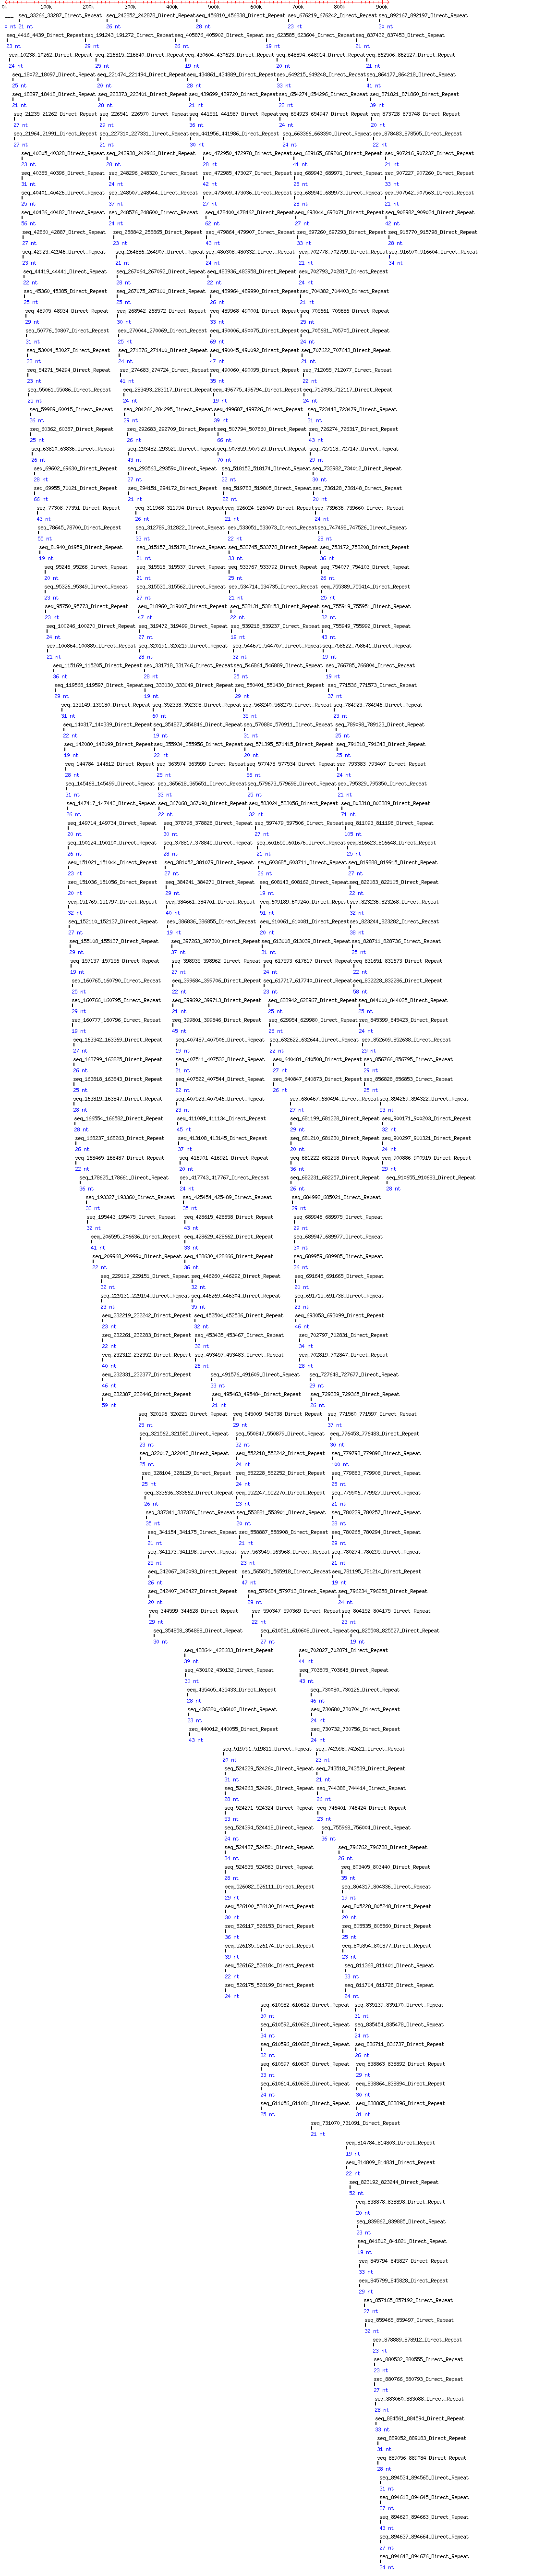

The file beside this chart, header and first rows:
Sequence_name	Source	Type	Start	Stop	Length	Score	Strand	Repeat	Spacer	Repeated	Subset	Composition	Sequence
seq	ABCC	Direct_Repeat	4416	4439	24	NA	+	12	0	X1+0	1	0A/0C/0G/12T	tttttttttttttttttttttttt
seq	ABCC	Direct_Repeat	10238	10262	25	NA	+	11	3	X1+0	0	2A/4C/1G/4T	gcttctctacacaggcttctctaca
seq	ABCC	Direct_Repeat	18072	18097	26	NA	+	12	2	X1+0	0	0A/5C/2G/5T	tccttcccggttcctccttcccggtt
seq	ABCC	Direct_Repeat	18397	18418	22	NA	+	10	2	X1+0	0	0A/0C/5G/5T	tgtgtgtgtgcgtgtgtgtgtg
seq	ABCC	Direct_Repeat	21235	21262	28	NA	+	10	8	X1+0	0	5A/0C/1G/4T	gaatttaaatggagcagggaatttaaat
seq	ABCC	Direct_Repeat	21964	21991	28	NA	+	10	8	X1+0	0	5A/1C/2G/2T	aaaatggtcagaatggctaaaatggtca
seq	ABCC	Direct_Repeat	33266	33287	22	NA	+	11	0	X1+0	1	8A/1C/0G/2T	taaaataaacataaaataaaca
seq	ABCC	Direct_Repeat	40305	40328	24	NA	+	12	0	X1+0	1	12A/0C/0G/0T	aaaaaaaaaaaaaaaaaaaaaaaa
seq	ABCC	Direct_Repeat	40365	40396	32	NA	+	16	0	X1+0	1	1A/4C/1G/10T	gctactttttctctttgctactttttctcttt
seq	ABCC	Direct_Repeat	40401	40426	26	NA	+	12	0	X1+2	1	6A/6C/0G/0T	acacacacacacacacacacacacac
seq	ABCC	Direct_Repeat	40426	40482	57	NA	+	28	0	X1+1	1	0A/14C/0G/14T	ctctctctctctctctctctctctctctctctctctctct…
seq	ABCC	Direct_Repeat	42860	42887	28	NA	+	14	0	X1+0	1	14A/0C/0G/0T	aaaaaaaaaaaaaaaaaaaaaaaaaaaa
seq	ABCC	Direct_Repeat	42923	42946	24	NA	+	12	0	X1+0	1	10A/0C/0G/2T	taaaaaaaaaattaaaaaaaaaat
seq	ABCC	Direct_Repeat	44419	44441	23	NA	+	11	1	X1+0	0	5A/2C/1G/3T	ttcaagcaataattcaagcaata
seq	ABCC	Direct_Repeat	45360	45385	26	NA	+	12	2	X1+0	0	6A/0C/0G/6T	atatatatatatgtatatatatatat
seq	ABCC	Direct_Repeat	48905	48934	30	NA	+	14	2	X1+0	0	4A/0C/3G/7T	gattttgaaatgtttggattttgaaatgtt
seq	ABCC	Direct_Repeat	50776	50807	32	NA	+	14	4	X1+0	0	1A/9C/0G/4T	cttccacctcctccatttcttccacctcctcc
seq	ABCC	Direct_Repeat	53004	53027	24	NA	+	12	0	X1+0	1	0A/0C/0G/12T	tttttttttttttttttttttttt
seq	ABCC	Direct_Repeat	54271	54294	24	NA	+	10	0	X1+4	1	0A/0C/2G/8T	ttttgttttgttttgttttgtttt
seq	ABCC	Direct_Repeat	55061	55086	26	NA	+	13	0	X1+0	1	13A/0C/0G/0T	aaaaaaaaaaaaaaaaaaaaaaaaaa
seq	ABCC	Direct_Repeat	59989	60015	27	NA	+	13	0	X1+1	1	13A/0C/0G/0T	aaaaaaaaaaaaaaaaaaaaaaaaaaa
seq	ABCC	Direct_Repeat	60362	60387	26	NA	+	12	0	X1+2	1	3A/0C/0G/9T	tttatttatttatttatttatttatt
seq	ABCC	Direct_Repeat	63810	63836	27	NA	+	12	0	X1+3	1	3A/0C/0G/9T	tttatttatttatttatttatttattt
seq	ABCC	Direct_Repeat	69602	69630	29	NA	+	12	0	X1+5	1	0A/0C/2G/10T	tttttgtttttgtttttgtttttgttttt
seq	ABCC	Direct_Repeat	69955	70021	67	NA	+	31	5	X1+0	0	5A/7C/1G/18T	tattactatttttgctcctcttctcatttatatatgtatt…
seq	ABCC	Direct_Repeat	77308	77351	44	NA	+	21	0	X1+2	1	7A/4C/2G/8T	agtcgatttaccataattctaagtcgatttaccataattc…
seq	ABCC	Direct_Repeat	78645	78700	56	NA	+	28	0	X1+0	1	7A/4C/7G/10T	ggaaatgtgctgttgactttagccaattggaaatgtgctg…
seq	ABCC	Direct_Repeat	81940	81959	20	NA	+	10	0	X1+0	1	0A/0C/0G/10T	tttttttttttttttttttt
seq	ABCC	Direct_Repeat	95246	95266	21	NA	+	10	1	X1+0	0	2A/0C/0G/8T	atttttattttatttttattt
seq	ABCC	Direct_Repeat	95326	95349	24	NA	+	12	0	X1+0	1	8A/4C/0G/0T	caacaacaacaacaacaacaacaa
seq	ABCC	Direct_Repeat	95750	95773	24	NA	+	10	0	X1+4	1	8A/0C/2G/0T	aaaagaaaagaaaagaaaagaaaa
seq	ABCC	Direct_Repeat	100246	100270	25	NA	+	10	5	X1+0	0	4A/1C/2G/3T	tgttaacaagtcatttgttaacaag
seq	ABCC	Direct_Repeat	100864	100885	22	NA	+	10	2	X1+0	0	3A/1C/1G/5T	ttcatgaattatttcatgaatt
seq	ABCC	Direct_Repeat	115169	115205	37	NA	+	18	0	X1+1	1	9A/0C/9G/0T	gagagagagagagagagagagagagagagagagagag
seq	ABCC	Direct_Repeat	119568	119597	30	NA	+	10	10	X1+0	0	2A/0C/5G/3T	agtgtgtgagtgagggtctgagtgtgtgag
seq	ABCC	Direct_Repeat	135149	135180	32	NA	+	16	0	X1+0	1	0A/0C/8G/8T	tgtgtgtgtgtgtgtgtgtgtgtgtgtgtgtg
seq	ABCC	Direct_Repeat	140317	140339	23	NA	+	10	3	X1+0	0	5A/1C/1G/3T	taaagacattaggtaaagacatt
seq	ABCC	Direct_Repeat	142080	142099	20	NA	+	10	0	X1+0	1	1A/1C/2G/6T	tttgttcagttttgttcagt
seq	ABCC	Direct_Repeat	144784	144812	29	NA	+	10	9	X1+0	0	1A/2C/3G/4T	aggcttcttgggctagacaaggcttcttg
seq	ABCC	Direct_Repeat	145468	145499	32	NA	+	11	10	X1+0	0	7A/4C/0G/0T	aaaccaaaaccaaaccaaaccaaaccaaaacc
seq	ABCC	Direct_Repeat	147417	147443	27	NA	+	10	7	X1+0	0	3A/1C/3G/3T	ctgaggaattgaaggaactgaggaatt
seq	ABCC	Direct_Repeat	149714	149734	21	NA	+	10	0	X1+1	1	10A/0C/0G/0T	aaaaaaaaaaaaaaaaaaaaa
seq	ABCC	Direct_Repeat	150124	150150	27	NA	+	13	0	X1+1	1	1A/4C/4G/4T	cctggtgctgactcctggtgctgactc
seq	ABCC	Direct_Repeat	151021	151044	24	NA	+	11	2	X1+0	0	3A/2C/2G/4T	atgctatgtcacaatgctatgtca
seq	ABCC	Direct_Repeat	151036	151056	21	NA	+	10	1	X1+0	0	2A/2C/2G/4T	gctatgtcatagctatgtcat
seq	ABCC	Direct_Repeat	151765	151797	33	NA	+	16	0	X1+1	1	8A/8C/0G/0T	acacacacacacacacacacacacacacacaca
seq	ABCC	Direct_Repeat	152110	152137	28	NA	+	12	4	X1+0	0	5A/3C/0G/4T	tacattcacatatttctacattcacata
seq	ABCC	Direct_Repeat	155108	155137	30	NA	+	10	10	X1+0	0	8A/0C/0G/2T	aataaataaataaatatatgaataaataaa
seq	ABCC	Direct_Repeat	157137	157156	20	NA	+	10	0	X1+0	1	8A/0C/1G/1T	aagaaaaaataagaaaaaat
seq	ABCC	Direct_Repeat	160765	160790	26	NA	+	11	4	X1+0	0	9A/2C/0G/0T	aaaacaaaacagaacaaaacaaaaca
seq	ABCC	Direct_Repeat	160766	160795	30	NA	+	10	10	X1+0	0	8A/2C/0G/0T	aaacaaaacagaacaaaacaaaacaaaaca
seq	ABCC	Direct_Repeat	160777	160796	20	NA	+	10	0	X1+0	1	8A/2C/0G/0T	aacaaaacaaaacaaaacaa
seq	ABCC	Direct_Repeat	163342	163369	28	NA	+	14	0	X1+0	1	12A/2C/0G/0T	caaaaaacaaaaaacaaaaaacaaaaaa
seq	ABCC	Direct_Repeat	163799	163825	27	NA	+	13	0	X1+1	1	12A/0C/1G/0T	aaaaaaaaaagaaaaaaaaaaaagaaa
seq	ABCC	Direct_Repeat	163818	163843	26	NA	+	12	2	X1+0	0	10A/0C/2G/0T	aaaagaaagaaaagaaaagaaagaaa
seq	ABCC	Direct_Repeat	163819	163847	29	NA	+	11	7	X1+0	0	9A/0C/2G/0T	aaagaaagaaaagaaaagaaagaaagaaa
seq	ABCC	Direct_Repeat	166554	166582	29	NA	+	11	7	X1+0	0	10A/1C/0G/0T	aaaaaacaaaaacaaacaaaaaaacaaaa
seq	ABCC	Direct_Repeat	168237	168263	27	NA	+	10	7	X1+0	0	2A/3C/0G/5T	atttctcatcaccattaatttctcatc
seq	ABCC	Direct_Repeat	168465	168487	23	NA	+	11	0	X1+1	1	0A/0C/0G/11T	ttttttttttttttttttttttt
seq	ABCC	Direct_Repeat	178625	178661	37	NA	+	14	9	X1+0	0	6A/2C/3G/3T	aatagcaggaatctttgtgtaggaatagcaggaatct
... 333 more rows
